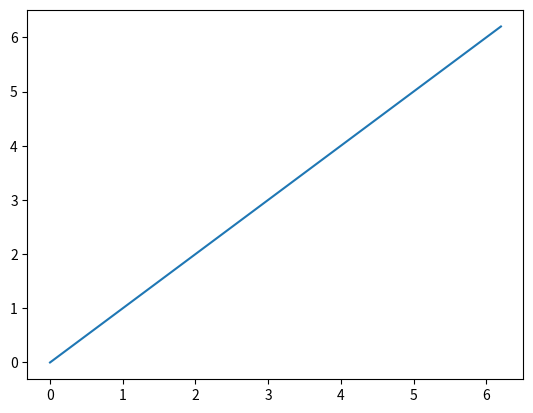

Write Python code to recreate this figure.
import numpy as np
import matplotlib
import matplotlib.pyplot as plt
x=np.arange(0,2*np.pi,0.1)
y=x
plt.plot(x,y)
plt.show()
